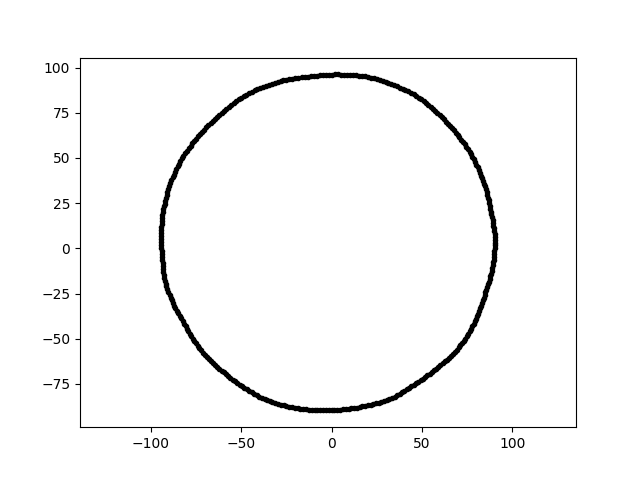

Values plotted in this chart, from the file beside it:
5.882071212908425561e-15, 9.606151287054770194e+01, 2.964376132427204880e+01
-1.645416477106979780e-14, -8.957230107775198746e+01, 2.964376132427204880e+01
-2.501173759951942088e+01, -8.722629497012287914e+01, 2.964376132427204880e+01
-5.722283776069853900e+01, -7.066431963955312767e+01, 2.964376132427204880e+01
-4.697958370990051868e+00, -8.964238583011731976e+01, 2.964376132427204880e+01
6.755628292142866087e+01, 6.523834408491448755e+01, 2.964376132427204880e+01
-8.803719676460238475e+01, 3.919668537375286377e+01, 2.964376132427204880e+01
-9.036277499341967712e+01, -2.421263258532205498e+01, 2.964376132427204880e+01
-8.840583673309122048e+01, -2.872479761653189456e+01, 2.964376132427204880e+01
7.915375113264258289e+01, -4.033085062502988194e+01, 2.964376132427204880e+01
-1.167127543480420115e+01, 9.505491039735531444e+01, 2.964376132427204880e+01
-7.688026358079113720e+01, -4.992662693639179849e+01, 2.964376132427204880e+01
8.777071113551467363e+01, 2.188369611554359295e+01, 2.964376132427204880e+01
-4.686028533595991519e+01, -7.798861142172889060e+01, 2.964376132427204880e+01
1.512682506712285679e+01, 9.550701467977131642e+01, 2.964376132427204880e+01
-1.255149045013171971e+01, -8.930849511966152932e+01, 2.964376132427204880e+01
-1.881114355907676483e+01, -8.849947238175404607e+01, 2.964376132427204880e+01
-9.399344518779551905e+00, -8.942878938246815324e+01, 2.964376132427204880e+01
-4.552248305583555776e+01, -7.884725353940042680e+01, 2.964376132427204880e+01
8.025029645677906842e+01, -3.742132780700500660e+01, 2.964376132427204880e+01
-4.413543666455242942e+01, 8.662067166290781017e+01, 2.964376132427204880e+01
6.390576143260175002e+01, -6.171307646096239807e+01, 2.964376132427204880e+01
-3.272432112672442628e+01, -8.524977111675802632e+01, 2.964376132427204880e+01
1.241348112019719707e+01, -8.832650771203913109e+01, 2.964376132427204880e+01
9.328069287827601030e+00, -8.875065085863273850e+01, 2.964376132427204880e+01
-9.419695599470504987e+01, 1.153580006483396234e-14, 2.964376132427204880e+01
4.078936340316892739e+01, 8.747307210127507915e+01, 2.964376132427204880e+01
-2.990753516037866078e+01, 9.204592860058748727e+01, 2.964376132427204880e+01
2.157449494529194922e+01, -8.653057297724251384e+01, 2.964376132427204880e+01
-5.427454441310322153e+01, 8.046532113067807757e+01, 2.964376132427204880e+01
1.560896230427722964e+00, -8.942368515080323732e+01, 2.964376132427204880e+01
4.664738071916469409e+01, -7.465141405420305887e+01, 2.964376132427204880e+01
-8.167115496331636848e+01, -4.161353194341290873e+01, 2.964376132427204880e+01
7.706442263856038721e+01, 5.198060941525329781e+01, 2.964376132427204880e+01
4.233631770033680652e+01, 8.680231481932210613e+01, 2.964376132427204880e+01
-9.408849126055437750e+01, -1.642320723951021133e+00, 2.964376132427204880e+01
5.224672539103085711e+01, 8.045290190369017580e+01, 2.964376132427204880e+01
-3.710820837186905408e+01, -8.334640061691823121e+01, 2.964376132427204880e+01
4.148478235472567377e+01, -7.802152808366517434e+01, 2.964376132427204880e+01
6.511200027860566308e+01, -6.071792254839937897e+01, 2.964376132427204880e+01
-7.588250083075305952e+01, -5.118339308964544188e+01, 2.964376132427204880e+01
-8.643442659070872480e+01, -3.317906775708190281e+01, 2.964376132427204880e+01
7.557098782269316928e+01, -4.722199418391397074e+01, 2.964376132427204880e+01
-6.690572000629501304e+01, -6.239059325477245466e+01, 2.964376132427204880e+01
8.100837663399765631e+01, -3.606725302773350705e+01, 2.964376132427204880e+01
-5.598141919835821767e+01, -7.165294906123160956e+01, 2.964376132427204880e+01
6.929472032831147033e+01, -5.611375810658016405e+01, 2.964376132427204880e+01
-9.202802143012669944e+01, 2.638861050560152677e+01, 2.964376132427204880e+01
7.864296737123042647e+01, 4.914158005348713942e+01, 2.964376132427204880e+01
-8.326838237175034863e+01, -3.882868438212585005e+01, 2.964376132427204880e+01
8.362670884771972624e+01, 3.723300963694997989e+01, 2.964376132427204880e+01
-9.425156059335486702e+01, 6.590711152993923960e+00, 2.964376132427204880e+01
8.560679204723969349e+01, -2.293827079567692806e+01, 2.964376132427204880e+01
-8.351792260870547935e+00, 9.546142236354769750e+01, 2.964376132427204880e+01
6.857189927828866871e+01, 6.394433056211641997e+01, 2.964376132427204880e+01
-9.174319830933438880e+01, 2.804871053830980543e+01, 2.964376132427204880e+01
8.872148009914029387e+01, 1.724570872882682693e+01, 2.964376132427204880e+01
7.355826731610937941e+01, 5.747001696481511601e+01, 2.964376132427204880e+01
-9.430161363827409104e+01, 9.911498985770110792e+00, 2.964376132427204880e+01
1.395154987883616116e+01, -8.808661917956634113e+01, 2.964376132427204880e+01
1.007950124927268654e+01, 9.590004840237219241e+01, 2.964376132427204880e+01
... 299 more rows
